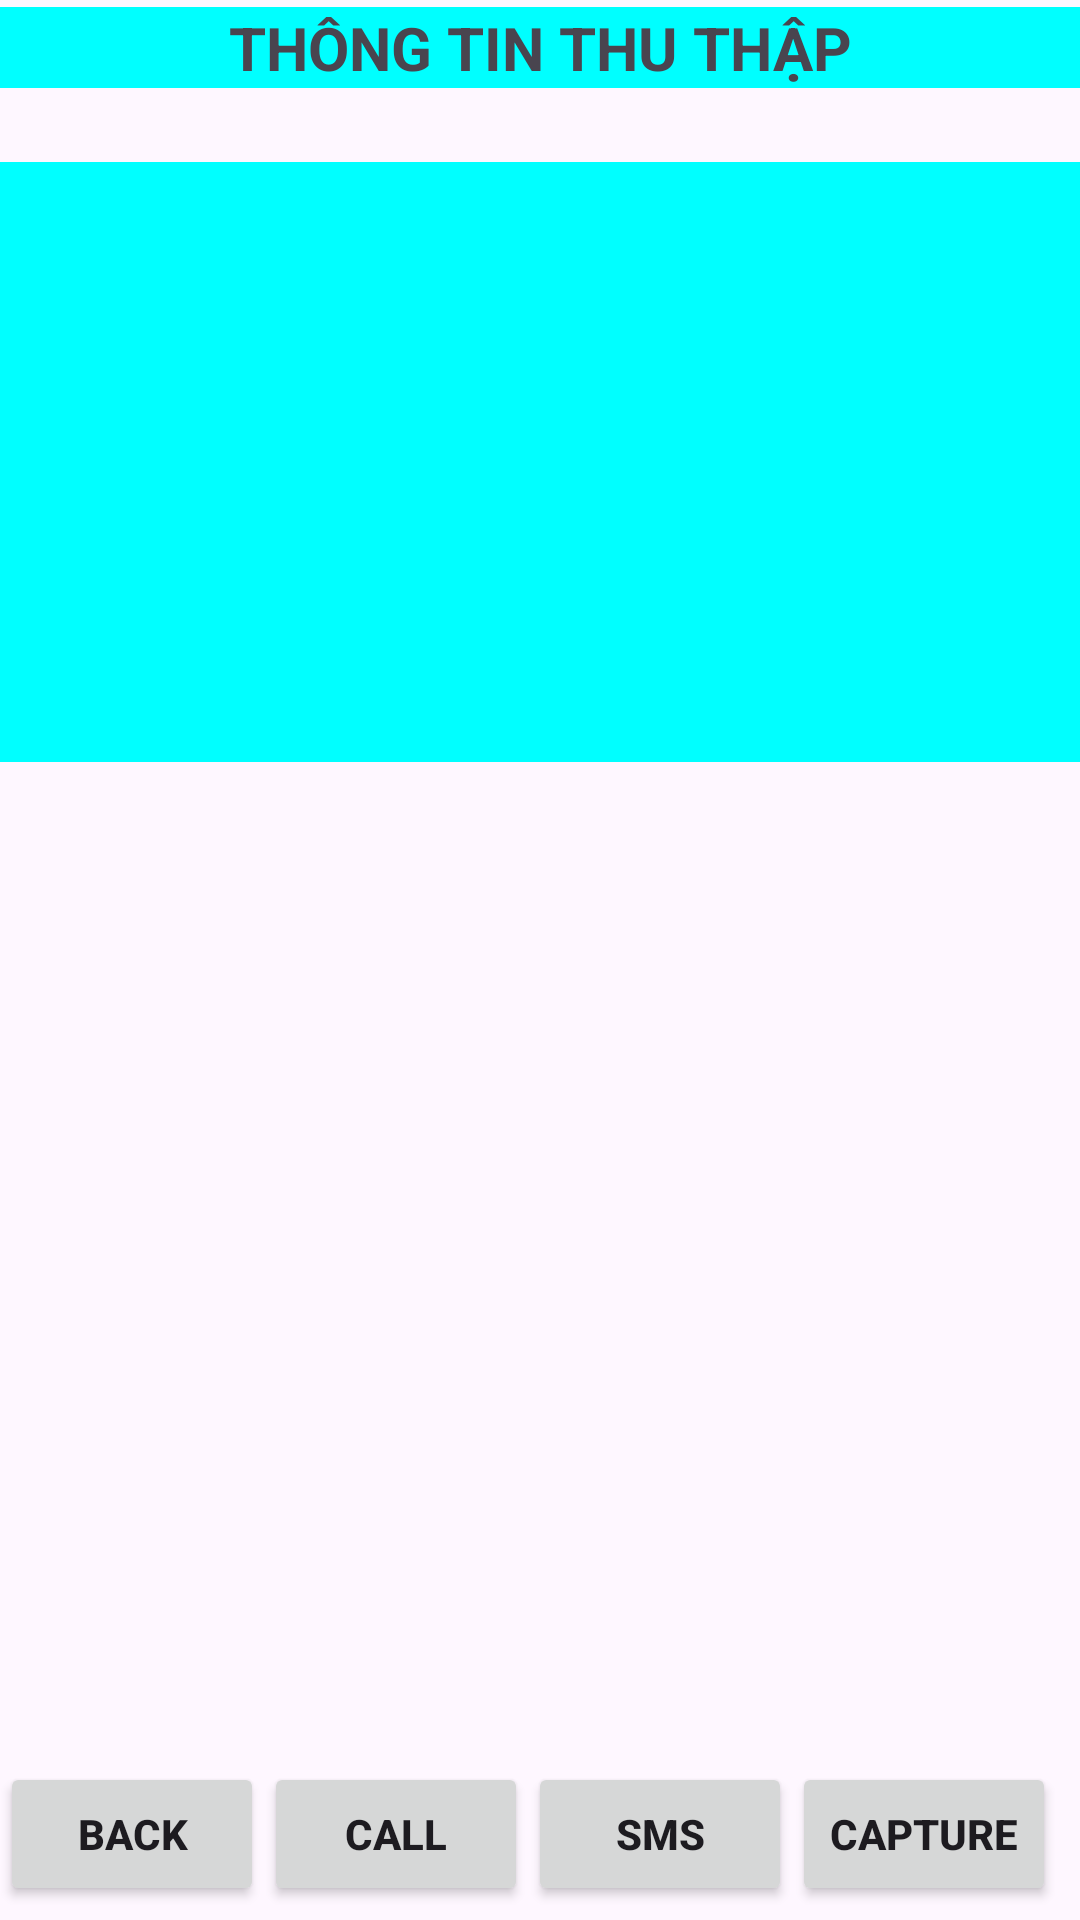

Reconstruct the res/layout file that produces this screen, plus the resources it refers to.
<!-- AndroidManifest.xml: application theme Theme.BaiThucHanhSo1 -->
<!-- res/layout/activity_student_info.xml -->
<?xml version="1.0" encoding="utf-8"?>
<androidx.constraintlayout.widget.ConstraintLayout xmlns:android="http://schemas.android.com/apk/res/android"
    xmlns:app="http://schemas.android.com/apk/res-auto"
    xmlns:tools="http://schemas.android.com/tools"
    android:id="@+id/main"
    android:layout_width="match_parent"
    android:layout_height="match_parent"
    tools:context=".StudentInfo">

    <TextView
        android:id="@+id/textView3"
        android:layout_width="match_parent"
        android:layout_height="wrap_content"
        android:background="@color/aqua"
        android:text="THÔNG TIN THU THẬP"
        android:textAlignment="center"
        android:textSize="20sp"
        android:textStyle="bold"
        app:layout_constraintBottom_toBottomOf="parent"
        app:layout_constraintEnd_toEndOf="parent"
        app:layout_constraintHorizontal_bias="0.0"
        app:layout_constraintStart_toStartOf="parent"
        app:layout_constraintTop_toTopOf="parent"
        app:layout_constraintVertical_bias="0.004" />

    <View
        android:id="@+id/view"
        android:layout_width="400dp"
        android:layout_height="200dp"
        android:background="@color/aqua"
        app:layout_constraintBottom_toBottomOf="parent"
        app:layout_constraintEnd_toEndOf="parent"
        app:layout_constraintHorizontal_bias="0.454"
        app:layout_constraintStart_toStartOf="parent"
        app:layout_constraintTop_toTopOf="parent"
        app:layout_constraintVertical_bias="0.123" />

    <TextView
        android:id="@+id/info_txt"
        android:layout_width="wrap_content"
        android:layout_height="wrap_content"
        android:textSize="16sp"
        app:layout_constraintBottom_toBottomOf="parent"
        app:layout_constraintEnd_toEndOf="parent"
        app:layout_constraintHorizontal_bias="0.498"
        app:layout_constraintStart_toStartOf="parent"
        app:layout_constraintTop_toTopOf="parent"
        app:layout_constraintVertical_bias="0.162" />

    <LinearLayout
        android:id="@+id/linearLayout2"
        android:layout_width="match_parent"
        android:layout_height="wrap_content"
        android:orientation="horizontal"
        app:layout_constraintBottom_toBottomOf="parent"
        app:layout_constraintEnd_toEndOf="parent"
        app:layout_constraintHorizontal_bias="1.0"
        app:layout_constraintStart_toStartOf="parent"
        app:layout_constraintTop_toTopOf="parent"
        app:layout_constraintVertical_bias="0.992">

        <Button
            android:id="@+id/back_btn"
            android:layout_width="wrap_content"
            android:layout_height="wrap_content"
            android:text="BACK"
            android:textStyle="bold" />

        <Button
            android:id="@+id/call_btn"
            android:layout_width="wrap_content"
            android:layout_height="wrap_content"
            android:text="CALL"
            android:textStyle="bold" />

        <Button
            android:id="@+id/sms_btn"
            android:layout_width="wrap_content"
            android:layout_height="wrap_content"
            android:text="SMS"
            android:textStyle="bold" />

        <Button
            android:id="@+id/camera_btn"
            android:layout_width="wrap_content"
            android:layout_height="wrap_content"
            android:text="CAPTURE"
            android:textStyle="bold" />
    </LinearLayout>

    <ImageView
        android:id="@+id/captured_image"
        android:layout_width="229dp"
        android:layout_height="237dp"
        app:layout_constraintBottom_toBottomOf="parent"
        app:layout_constraintEnd_toEndOf="parent"
        app:layout_constraintStart_toStartOf="parent"
        app:layout_constraintTop_toTopOf="parent"
        app:layout_constraintVertical_bias="0.821"
        tools:srcCompat="@tools:sample/avatars" />

</androidx.constraintlayout.widget.ConstraintLayout>
<!-- resources referenced by this layout -->
<resources>
  <color name="aqua">#FF00FFFF</color>
  <style name="Theme.BaiThucHanhSo1" parent="Base.Theme.BaiThucHanhSo1" />
  <style name="Base.Theme.BaiThucHanhSo1" parent="Theme.Material3.DayNight.NoActionBar">
          
          
      </style>
</resources>
